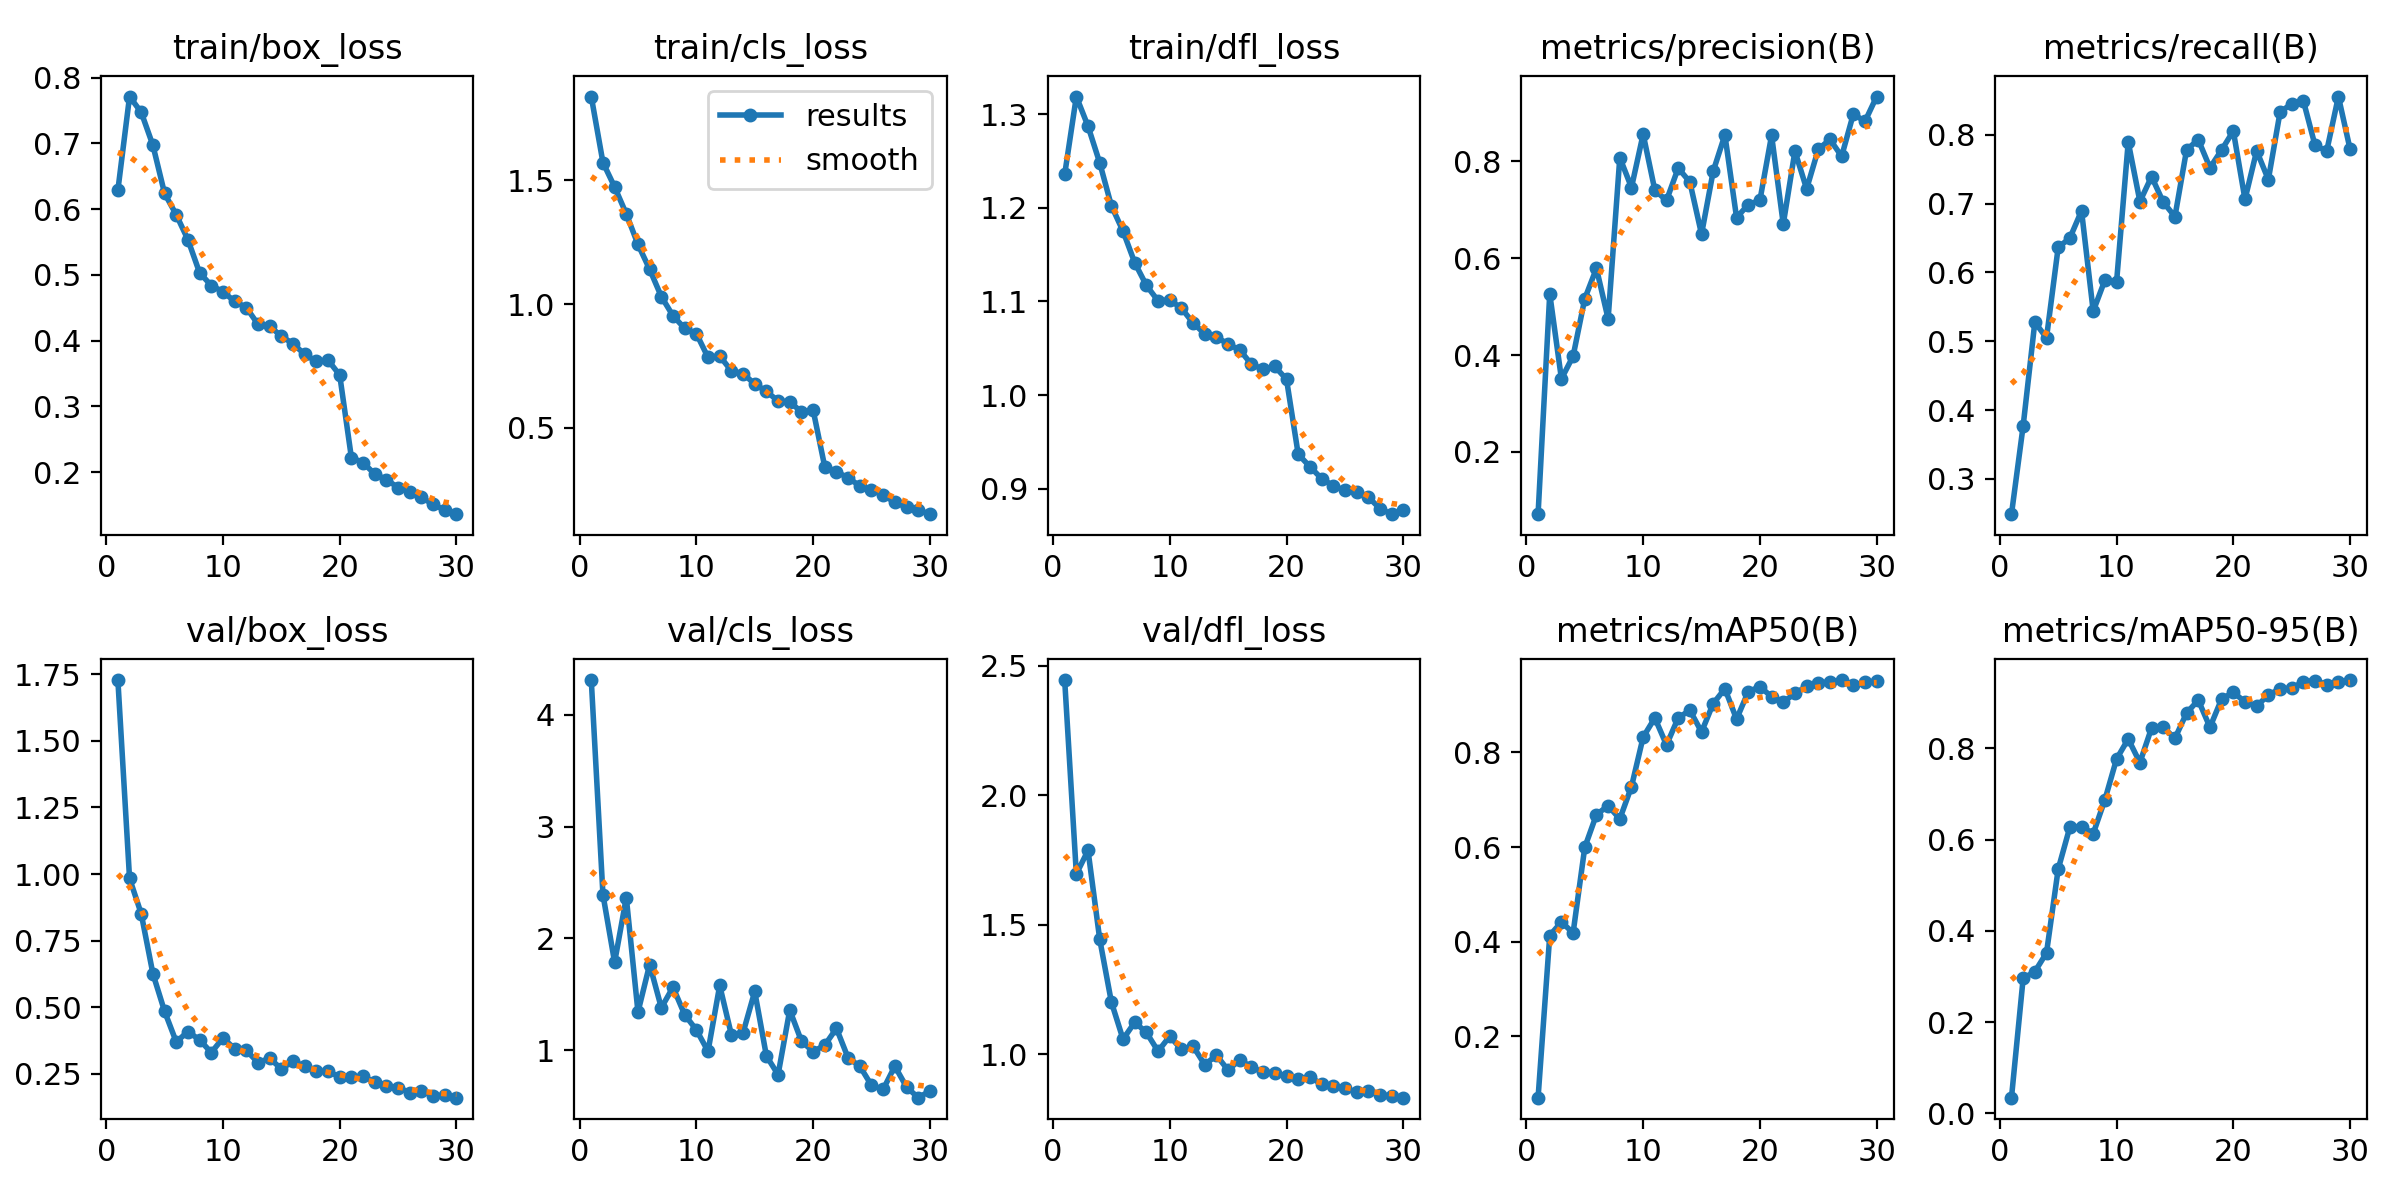

The table this chart was drawn from, first rows:
epoch, time, train/box_loss, train/cls_loss, train/dfl_loss, metrics/precision(B), metrics/recall(B), metrics/mAP50(B), metrics/mAP50-95(B), val/box_loss, val/cls_loss, val/dfl_loss, lr/pg0, lr/pg1, lr/pg2
1, 140.8, 0.6288, 1.839, 1.236, 0.07116, 0.2488, 0.06994, 0.03421, 1.728, 4.311, 2.446, 0.0003683, 0.0003683, 0.0003683
2, 377.4, 0.7714, 1.573, 1.319, 0.5266, 0.377, 0.4129, 0.2958, 0.9838, 2.391, 1.696, 0.0007143, 0.0007143, 0.0007143
3, 581.1, 0.7474, 1.474, 1.287, 0.3509, 0.5278, 0.4415, 0.3104, 0.8511, 1.786, 1.787, 0.001036, 0.001036, 0.001036
4, 786.8, 0.6972, 1.365, 1.248, 0.3976, 0.505, 0.4183, 0.3516, 0.6262, 2.365, 1.445, 0.001001, 0.001001, 0.001001
5, 990.6, 0.624, 1.241, 1.202, 0.5164, 0.6365, 0.5993, 0.5352, 0.485, 1.341, 1.201, 0.0009643, 0.0009643, 0.0009643
6, 1170, 0.5916, 1.141, 1.175, 0.5791, 0.65, 0.6685, 0.6275, 0.3701, 1.766, 1.058, 0.0009277, 0.0009277, 0.0009277
7, 1367, 0.5536, 1.031, 1.141, 0.4748, 0.6896, 0.6873, 0.6287, 0.4089, 1.379, 1.123, 0.000891, 0.000891, 0.000891
8, 1572, 0.5033, 0.9527, 1.117, 0.8081, 0.5437, 0.6594, 0.6132, 0.378, 1.563, 1.084, 0.0008544, 0.0008544, 0.0008544
9, 1747, 0.4839, 0.9021, 1.101, 0.7462, 0.5888, 0.7276, 0.6874, 0.3302, 1.317, 1.011, 0.0008177, 0.0008177, 0.0008177
10, 1943, 0.4745, 0.8808, 1.102, 0.8565, 0.5861, 0.8325, 0.7768, 0.3848, 1.182, 1.069, 0.000781, 0.000781, 0.000781
11, 2143, 0.4598, 0.7844, 1.093, 0.7407, 0.7897, 0.8729, 0.8207, 0.345, 0.9905, 1.018, 0.0007444, 0.0007444, 0.0007444
12, 2349, 0.4503, 0.79, 1.077, 0.7195, 0.7032, 0.8159, 0.769, 0.3387, 1.579, 1.031, 0.0007077, 0.0007077, 0.0007077
13, 2531, 0.425, 0.7301, 1.065, 0.7863, 0.7393, 0.8729, 0.8449, 0.2926, 1.138, 0.959, 0.000671, 0.000671, 0.000671
14, 2740, 0.4219, 0.7191, 1.062, 0.7577, 0.7022, 0.8893, 0.8463, 0.3086, 1.156, 0.9957, 0.0006344, 0.0006344, 0.0006344
15, 2943, 0.407, 0.6768, 1.054, 0.6497, 0.6812, 0.8434, 0.8222, 0.269, 1.525, 0.9378, 0.0005977, 0.0005977, 0.0005977
16, 3119, 0.3953, 0.6474, 1.048, 0.7799, 0.7785, 0.9033, 0.8777, 0.2967, 0.9483, 0.9788, 0.0005611, 0.0005611, 0.0005611
17, 3324, 0.3793, 0.6079, 1.033, 0.8549, 0.793, 0.9348, 0.9059, 0.2797, 0.7813, 0.9493, 0.0005244, 0.0005244, 0.0005244
18, 3526, 0.3684, 0.6044, 1.028, 0.6841, 0.7522, 0.8705, 0.8464, 0.2592, 1.359, 0.9307, 0.0004877, 0.0004877, 0.0004877
19, 3693, 0.3705, 0.5643, 1.031, 0.7108, 0.7781, 0.9283, 0.9086, 0.2603, 1.081, 0.9274, 0.0004511, 0.0004511, 0.0004511
20, 3887, 0.3477, 0.5718, 1.017, 0.7198, 0.8056, 0.9392, 0.9229, 0.2382, 0.9869, 0.9136, 0.0004144, 0.0004144, 0.0004144
21, 4080, 0.2222, 0.3415, 0.9371, 0.8539, 0.7063, 0.9177, 0.9021, 0.2377, 1.045, 0.9037, 0.0003777, 0.0003777, 0.0003777
22, 4262, 0.2144, 0.3225, 0.9237, 0.6706, 0.7768, 0.9066, 0.8927, 0.2413, 1.195, 0.9117, 0.0003411, 0.0003411, 0.0003411
23, 4448, 0.1973, 0.2971, 0.9111, 0.8215, 0.735, 0.9247, 0.9171, 0.2196, 0.9302, 0.8843, 0.0003044, 0.0003044, 0.0003044
24, 4634, 0.1886, 0.2652, 0.9034, 0.7433, 0.8326, 0.9401, 0.9304, 0.2065, 0.8574, 0.8784, 0.0002678, 0.0002678, 0.0002678
25, 4852, 0.1766, 0.2493, 0.8984, 0.8251, 0.8456, 0.9459, 0.932, 0.1983, 0.6852, 0.8694, 0.0002311, 0.0002311, 0.0002311
26, 5065, 0.1703, 0.2268, 0.8962, 0.8456, 0.8495, 0.9497, 0.9465, 0.1801, 0.6502, 0.8521, 0.0001944, 0.0001944, 0.0001944
27, 5269, 0.1615, 0.1996, 0.8913, 0.8107, 0.7846, 0.9531, 0.9489, 0.1866, 0.8569, 0.8571, 0.0001578, 0.0001578, 0.0001578
28, 5480, 0.1511, 0.178, 0.8791, 0.8979, 0.7766, 0.942, 0.9399, 0.168, 0.6709, 0.8438, 0.0001211, 0.0001211, 0.0001211
29, 5658, 0.1423, 0.1677, 0.873, 0.883, 0.8557, 0.9484, 0.946, 0.1693, 0.5753, 0.8379, 8.4436e-05, 8.4436e-05, 8.4436e-05
30, 5845, 0.1361, 0.1505, 0.8771, 0.9342, 0.7793, 0.9506, 0.9499, 0.1609, 0.6348, 0.8318, 4.7773e-05, 4.7773e-05, 4.7773e-05
